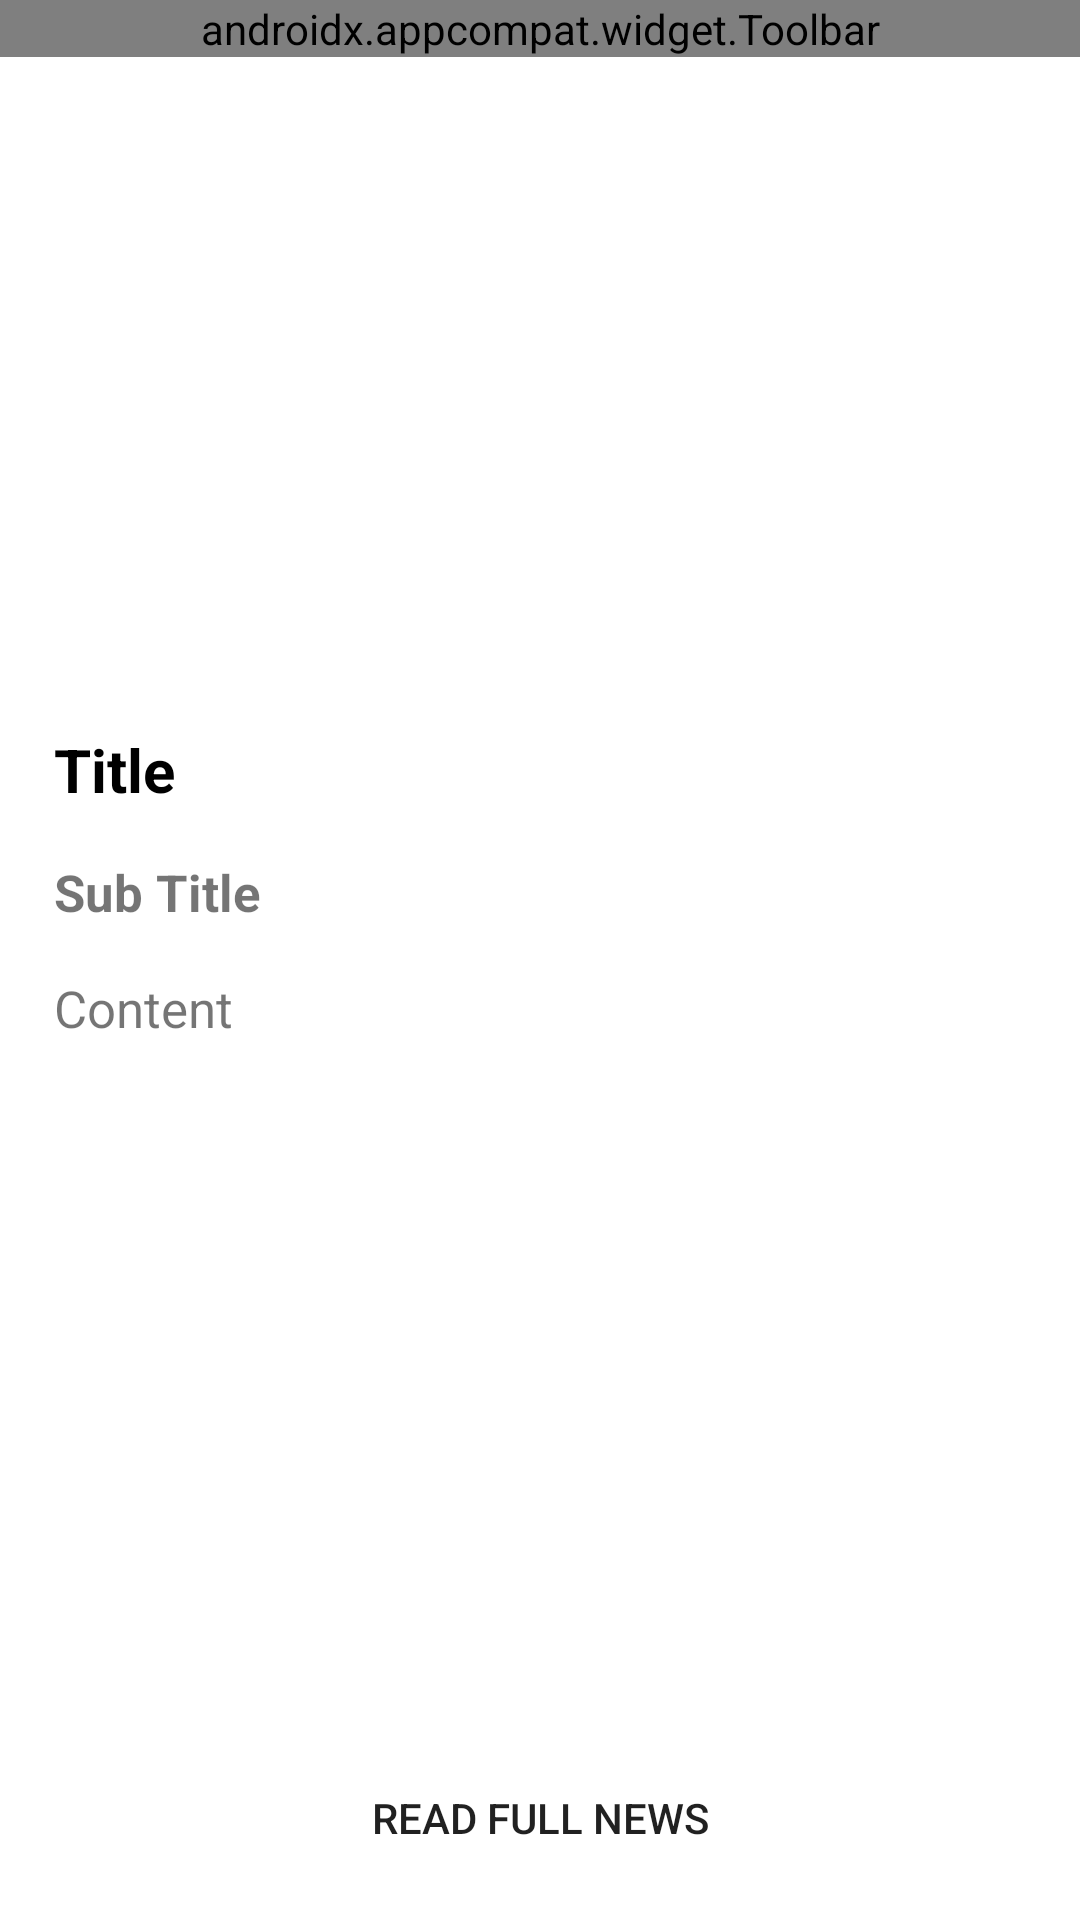

Produce the Android XML layout that renders to this screen, including the resource entries it uses.
<!-- AndroidManifest.xml: application theme Theme.RVJ -->
<!-- res/layout/activity_news_deatil.xml -->
<?xml version="1.0" encoding="utf-8"?>
<RelativeLayout xmlns:android="http://schemas.android.com/apk/res/android"
    xmlns:app="http://schemas.android.com/apk/res-auto"
    xmlns:tools="http://schemas.android.com/tools"
    android:layout_width="match_parent"
    android:layout_height="match_parent"
    tools:context=".NewsDeatilActivity">

    <androidx.appcompat.widget.Toolbar
        android:layout_width="match_parent"
        android:layout_height="wrap_content"
        android:background="@color/black_shade_1"
        app:titleTextColor="@color/yellow"
        android:id="@+id/detailToolbar"
        app:title="News"></androidx.appcompat.widget.Toolbar>
    
    <ScrollView
        android:layout_width="match_parent"
        android:layout_height="match_parent"
        android:layout_above="@id/idBtnRead"
        android:layout_below="@id/detailToolbar">

        <RelativeLayout
            android:layout_width="match_parent"
            android:layout_height="match_parent"
            android:layout_margin="10dp">
            <ImageView
                android:layout_width="match_parent"
                android:layout_height="200dp"
                android:scaleType="centerCrop"
                android:id="@+id/ImageviewNews"
                android:layout_margin="3dp"
                android:padding="3dp"/>
            <TextView
                android:layout_width="match_parent"
                android:layout_height="wrap_content"
                android:text="Title"
                android:textColor="@color/black"
                android:textSize="20dp"
                android:textStyle="bold"
                android:layout_below="@id/ImageviewNews"
                android:id="@+id/detailTitle"
                android:layout_margin="4dp"
                android:padding="4dp"/>
           <TextView
               android:layout_width="match_parent"
               android:layout_height="wrap_content"
               android:text="Sub Title"
               android:textSize="17sp"
               android:textStyle="bold"
               android:textColor="@color/black_shade_1"
               android:layout_below="@id/detailTitle"
               android:id="@+id/detailSub"
               android:layout_margin="4dp"
               android:padding="4dp"/>

            <TextView
                android:layout_width="match_parent"
                android:layout_height="wrap_content"
                android:text="Content"
                android:textSize="17sp"
                android:layout_below="@id/detailSub"
                android:id="@+id/detailContent"
                android:layout_margin="4dp"
                android:padding="4dp"/>


        </RelativeLayout>
    </ScrollView>
        <androidx.appcompat.widget.AppCompatButton
            android:layout_width="match_parent"
            android:layout_height="wrap_content"
            android:text="Read Full News"
            android:id="@+id/idBtnRead"
            android:background="@color/yellow"
            android:layout_marginStart="20dp"
            android:layout_marginEnd="20dp"
            android:layout_alignParentBottom="true"
            android:layout_marginBottom="10dp"/>




</RelativeLayout>
<!-- resources referenced by this layout -->
<resources>
  <style name="Theme.RVJ" parent="Theme.MaterialComponents.DayNight.NoActionBar">
          
          <item name="colorPrimary">@color/purple_500</item>
          <item name="colorPrimaryVariant">@color/purple_700</item>
          <item name="colorOnPrimary">@color/white</item>
          
          <item name="colorSecondary">@color/teal_200</item>
          <item name="colorSecondaryVariant">@color/teal_700</item>
          <item name="colorOnSecondary">@color/black</item>
          
          <item name="android:statusBarColor" tools:targetApi="l">?attr/colorPrimaryVariant</item>
          
      </style>
  <!-- not gathered from this repository: default colours our renderer supplied (Android Studio template values) -->
  <color name="purple_500">#FF6200EE</color>
  <color name="purple_700">#FF3700B3</color>
  <color name="teal_200">#FF03DAC5</color>
  <color name="teal_700">#FF018786</color>
  <color name="black">#FF000000</color>
  <color name="white">#FFFFFFFF</color>
</resources>
